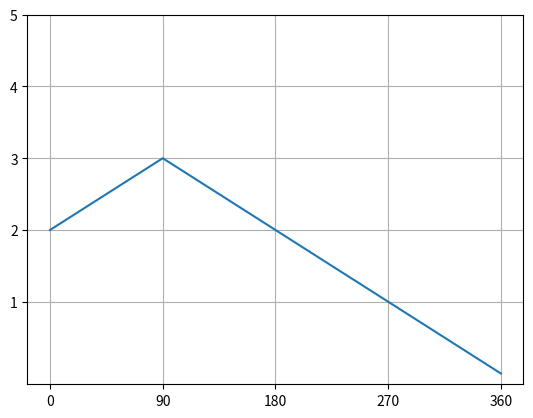

Write the Python code that produced this figure.
import matplotlib.pyplot as plt


x = [0, 90, 180, 270, 360]
y = [2, 3, 2, 1, 0]
plt.figure()
plt.plot(x, y)
plt.xticks([0, 90, 180, 270, 360])
plt.yticks([1, 2, 3, 4, 5])
plt.grid()
plt.show()
